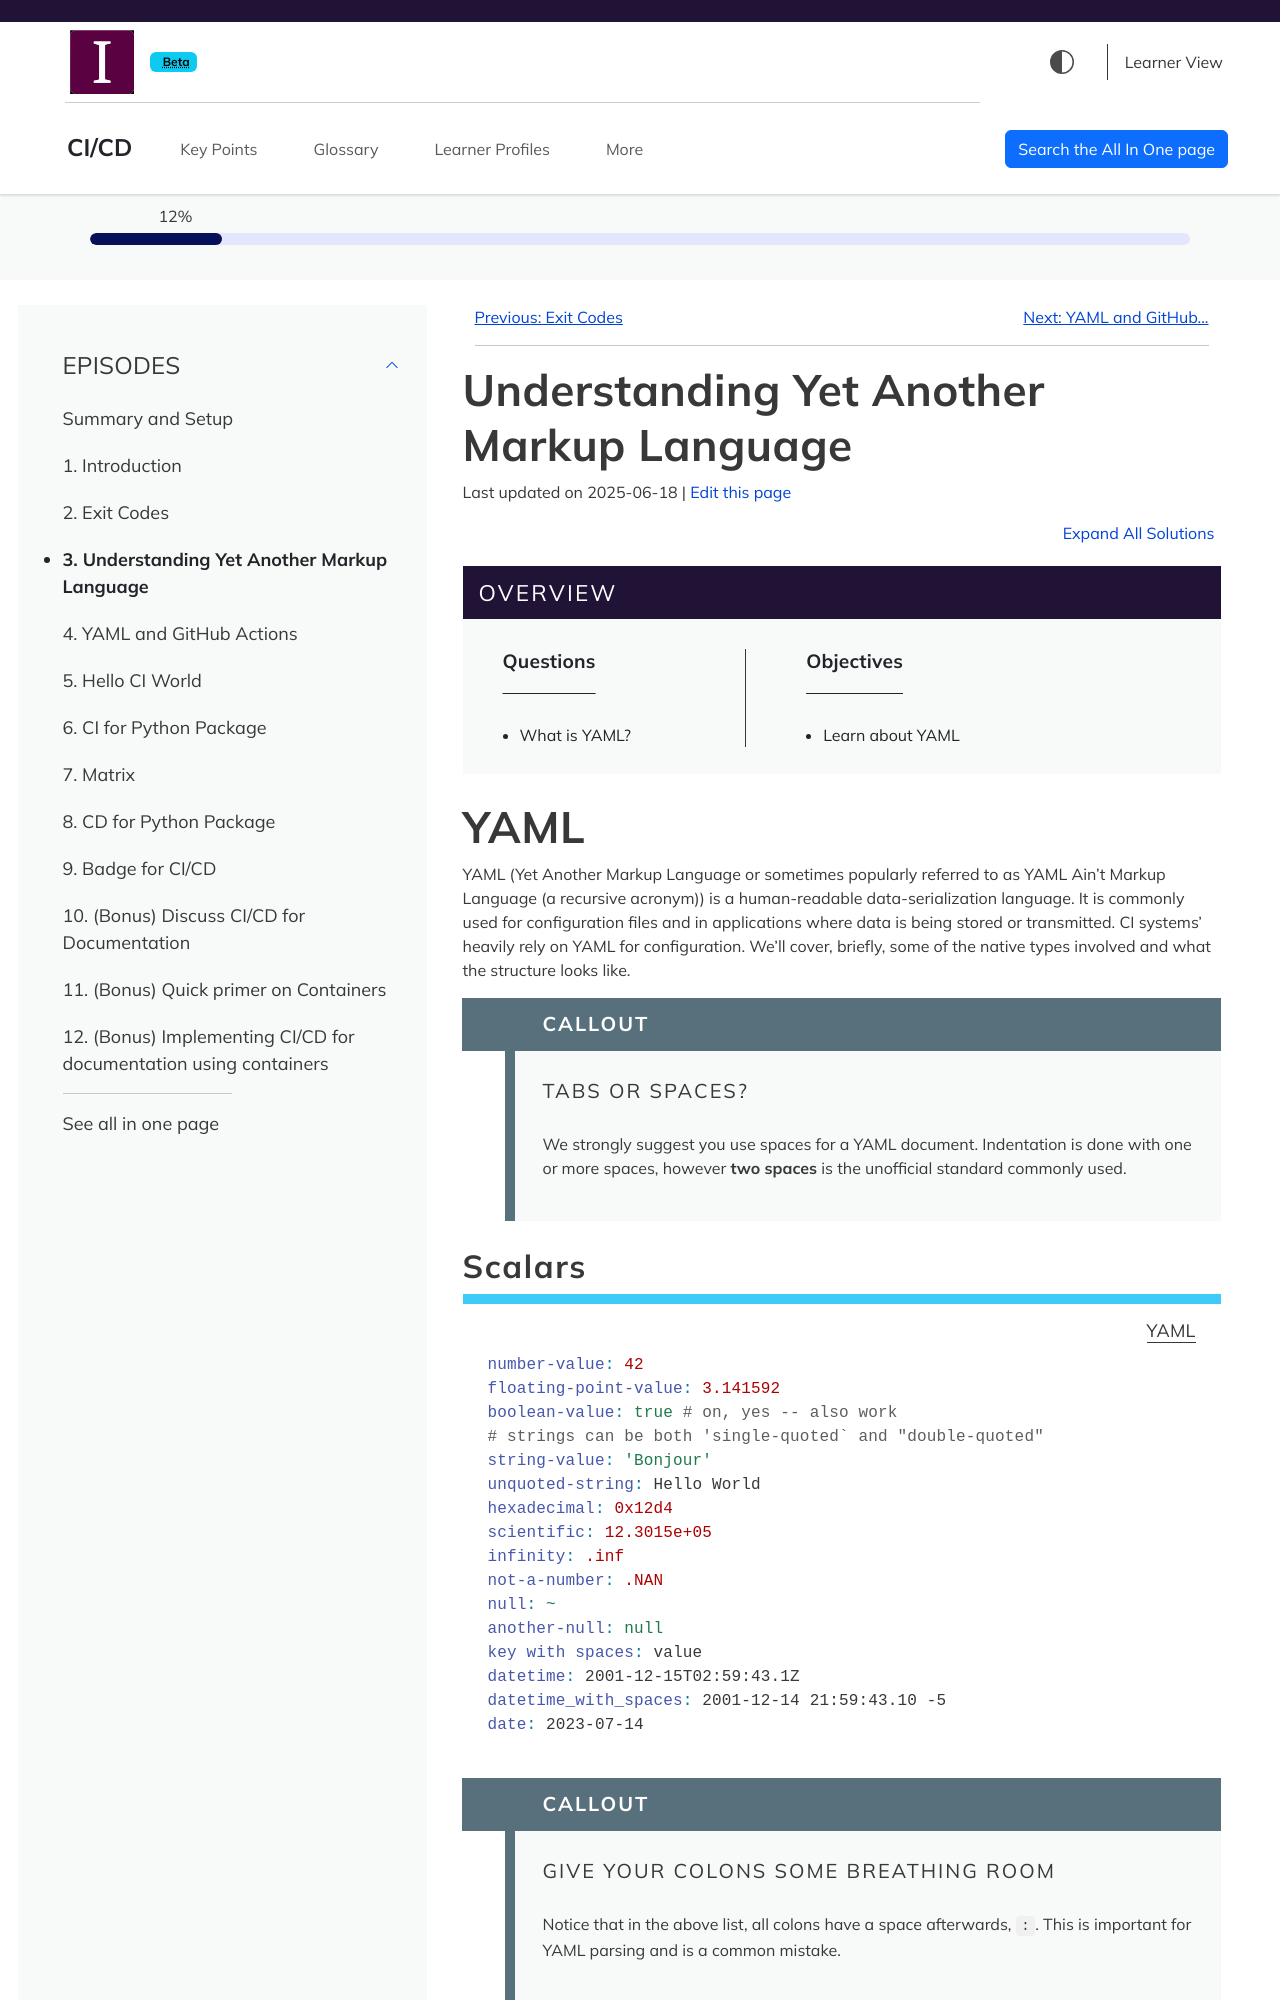

repository: MttArmstrong/CI-CD · page: understanding-yaml.html · generator: sphinx

---
title: "Understanding Yet Another Markup Language"
teaching: 5
exercises: 0
---

:::::::::::::::::::::::::::::::::::::: questions 

- What is YAML?

::::::::::::::::::::::::::::::::::::::::::::::::

::::::::::::::::::::::::::::::::::::: objectives

- Learn about YAML

::::::::::::::::::::::::::::::::::::::::::::::::



# YAML

YAML (Yet Another Markup Language or sometimes popularly referred to as YAML Ain't Markup Language (a recursive acronym)) is a human-readable data-serialization language. It is commonly used for configuration files and in applications where data is being stored or transmitted. CI systems' heavily rely on YAML for configuration. We'll cover, briefly, some of the native types involved and what the structure looks like.

::::::::::::::::::::::::::::::::::::: callout 

## Tabs or Spaces?

We strongly suggest you use spaces for a YAML document. Indentation is done with one or more spaces, however **two spaces** is the unofficial standard commonly used.

::::::::::::::::::::::::::::::::::::::::::::::::



## Scalars

```yaml
number-value: 42
floating-point-value: 3.141592
boolean-value: true # on, yes -- also work
# strings can be both 'single-quoted` and "double-quoted"
string-value: 'Bonjour'
unquoted-string: Hello World
hexadecimal: 0x12d4
scientific: 12.3015e+05
infinity: .inf
not-a-number: .NAN
null: ~
another-null: null
key with spaces: value
datetime: 2001-12-15T02:59:43.1Z
datetime_with_spaces: 2001-12-14 21:59:43.10 -5
date: 2023-07-14
```


::::::::::::::::::::::::::::::::::::: callout 

## Give your colons some breathing room

Notice that in the above list, all colons have a space afterwards, `: `. This is important for YAML parsing and is a common mistake.

::::::::::::::::::::::::::::::::::::::::::::::::
